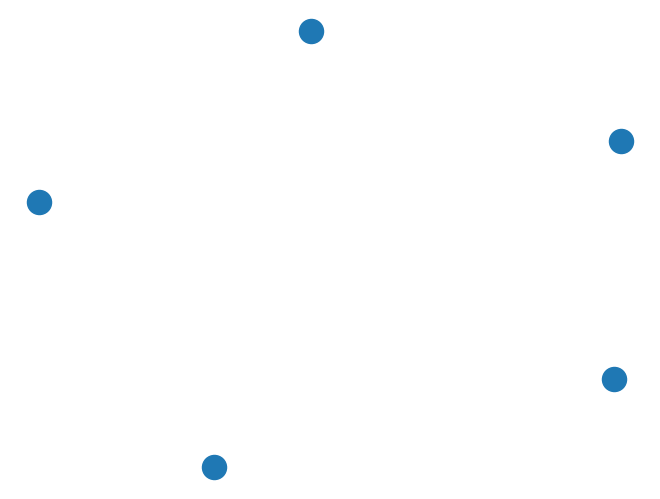
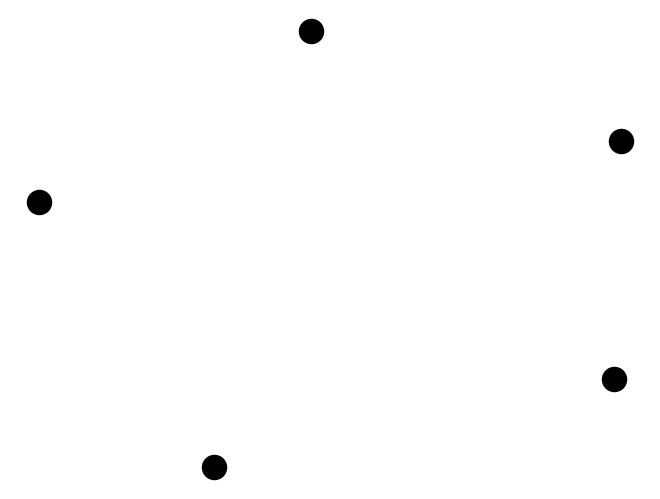
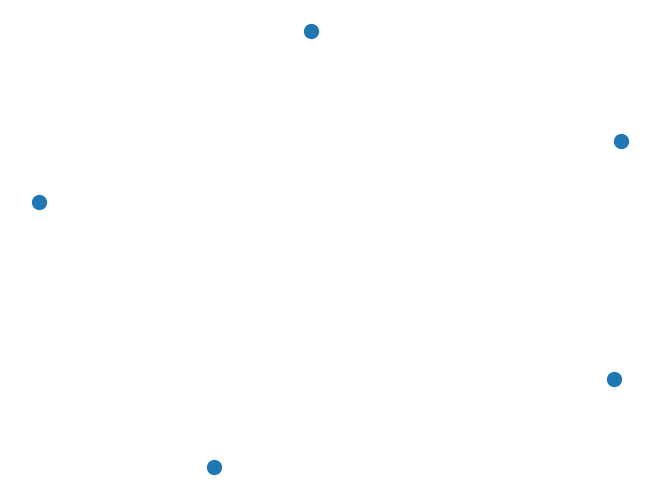
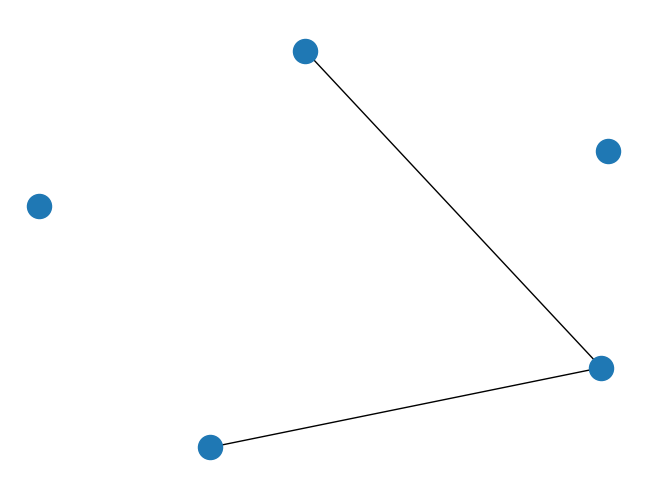
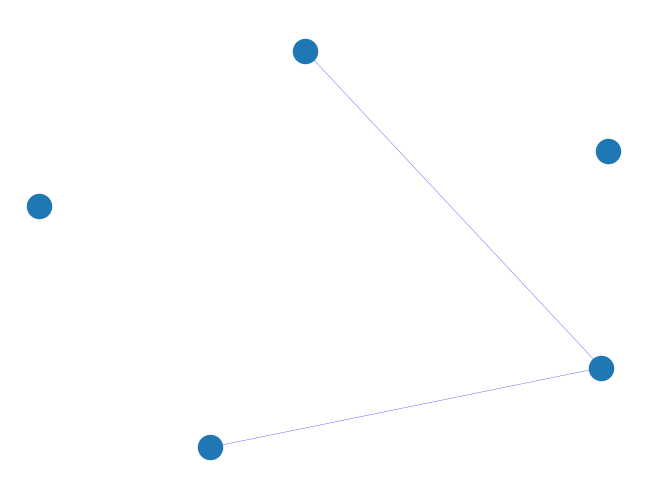
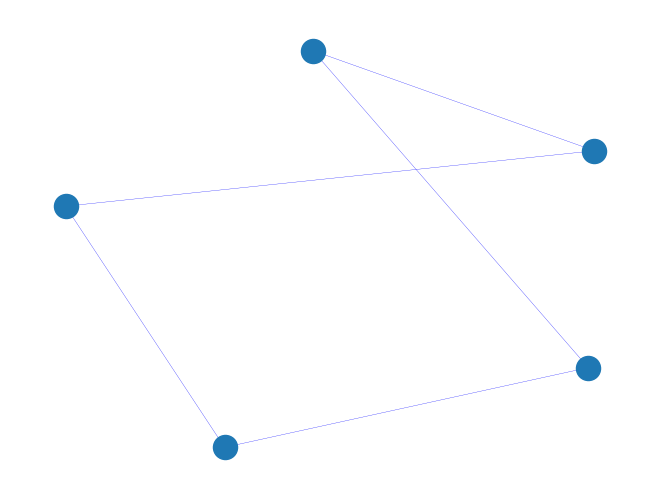
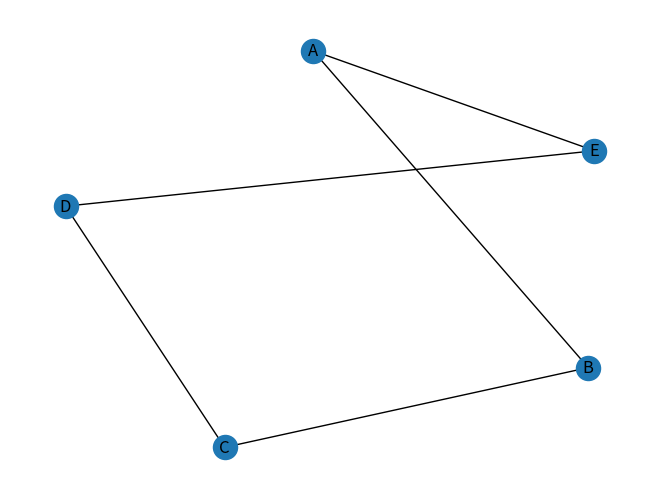
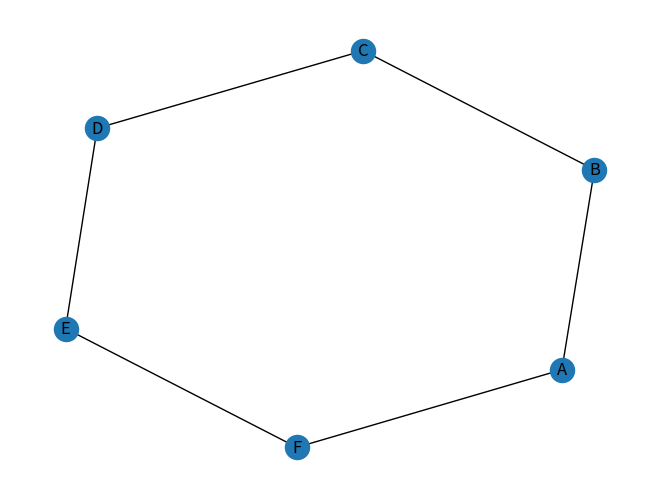
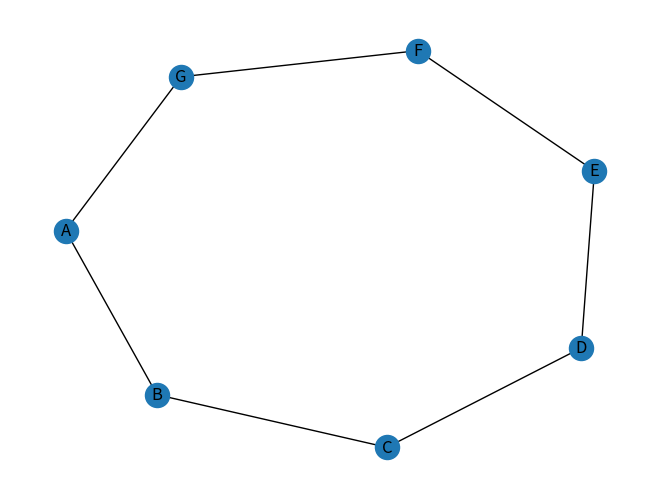
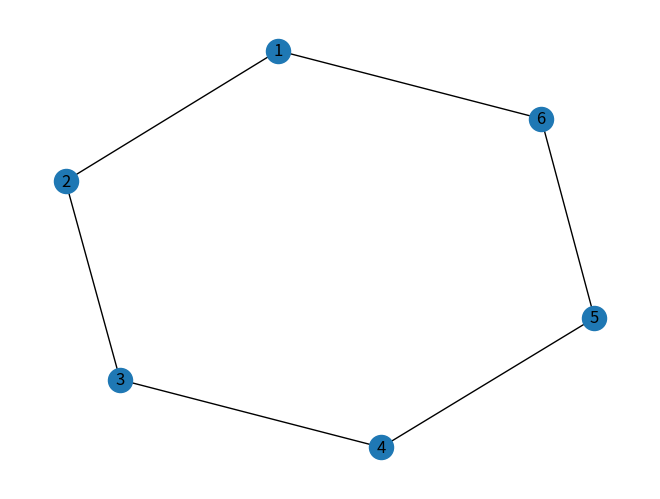

These figures' Python source, in order:
import matplotlib.pyplot as plt
import networkx as nx

# Part 1:
G=nx.Graph()
#adding nodes
G.add_node("A")
G.add_node("B")
G.add_node("C")
G.add_node("D")
G.add_node("E")

#everytime nodes will be in the same spot
pos = nx.spring_layout(G, seed=42)

#drawing graph
plt.figure()
nx.draw(G, pos)
plt.show()

#-----------------------------
#changing color of the nodes
plt.figure()
nx.draw(G,pos, node_color="black")
plt.show()

#-----------------------------
#changing size of the nodes
plt.figure()
nx.draw(G,pos, node_size=100)
plt.show()

#-----------------------------
#adding edges
G.add_edge( "A", "B" )
G.add_edge("B", "C")

plt.figure()
nx.draw(G,pos)
plt.show()

#-----------------------------
#changing size/color of edges
plt.figure()
nx.draw(G,pos, edge_color="blue", width = 0.2)
plt.show()

#-----------------------------
#adding rest of the edges
G.add_edge( "C", "D" )
G.add_edge("D", "E")
G.add_edge("E", "A")

plt.figure()
nx.draw(G,pos, edge_color="blue", width = 0.2)
plt.show()

#-----------------------------
#adding labels to nodes
plt.figure()
nx.draw(G,pos, with_labels=True)
plt.show()

# Part 2:
#adding nodes
G1=nx.Graph()
G1.add_nodes_from(["A","B","C","D","E", "F"])

#other way of adding edges
G1.add_edges_from([("A","B"),("B","C"),("C", "D"), ("D", "E"), ("E", "F"), ("F", "A")])

plt.figure()
nx.draw(G1, with_labels=True)
plt.show()

#-----------------------------
#other way to adding nodes
G2=nx.Graph()
G2.add_nodes_from("ABCDEFG")

#other way of adding edges
G2.add_edges_from(["AB","BC","CD","DE","EF","FG","GA"])
plt.figure()
nx.draw(G2, with_labels=True)
plt.show()

#-----------------------------
#other way to adding nodes
G3=nx.Graph()
G3.add_nodes_from([1,2,3,4,5,6])

#other way of adding edges
G3.add_edges_from([(1,2),(2,3),(3,4),(4,5),(5,6),(6,1)])
plt.figure()
nx.draw(G3, with_labels=True)
plt.show()

# Part 3:
#adding attributes to nodes and edges
G = nx.Graph()
G.add_node("A", Age =12, Gender = "F")
G.add_node("B", Age =18, Gender = "M")
G.add_node("C", Age =19, Gender = "F")
G.add_node("D", Age =20, Gender = "M")
G.add_node("E", Age =21, Gender = "F")

G.add_edge("A", "B", weight = 3)
G.add_edge("B", "C", weight = 0.5)
G.add_edge("C", "D", weight = 6)
G.add_edge("D", "E", weight = 12)
G.add_edge("E", "A", weight = "PINK")

#see what kind of features has node A
print(G.nodes["A"])
#see what kind of features has edge AB
print(G.edges["A","B"])

#naming graf
G.graph["Name"] = "My Graph"
print(G.graph)

#other method to define attributes
G1 = nx.Graph()
G1.add_nodes_from([
    ("A", {"Age": 12, "Gender": "F"}),
    ("B", {"Age": 18, "Gender": "M"}),
    ("C", {"Age": 19, "Gender": "F"}),
    ("D", {"Age": 20, "Gender": "M"}),
    ("E", {"Age": 21, "Gender": "F"})
])

G1.add_edges_from([
    ("A", "B", {"weight": 3}),
    ("B", "C", {"weight": 6}),
    ("C", "D", {"weight": 12}),
    ("D", "E", {"weight": 6}),
    ("E", "F", {"weight": 12}),
    ("F", "A", {"weight": 6})
])

print(G1.edges[("C","D")])

#Part 4
#how to see all nodes in G1 graph
for node in G1.nodes:
    print(node)

#how to see all attributes which nodes have
for node in G1.nodes(data=True):
    print(node)

#how to see all attributes which edges have
for edge in G1.edges(data=True):
    print(edge)

#how to show how many nodes/edges graph has
print(G1.number_of_nodes())
print(G1.number_of_edges())

#how to calculate degree of each node
for node in G1.nodes:
    print(f"Degree({node}): {G1.degree(node)}")

#how to calculate neighbors of each node
for node in G1.nodes:
    neighbor_list=[n for n in G1.neighbors(node)]
    print(f"Neighbor({node}) = {neighbor_list}")
